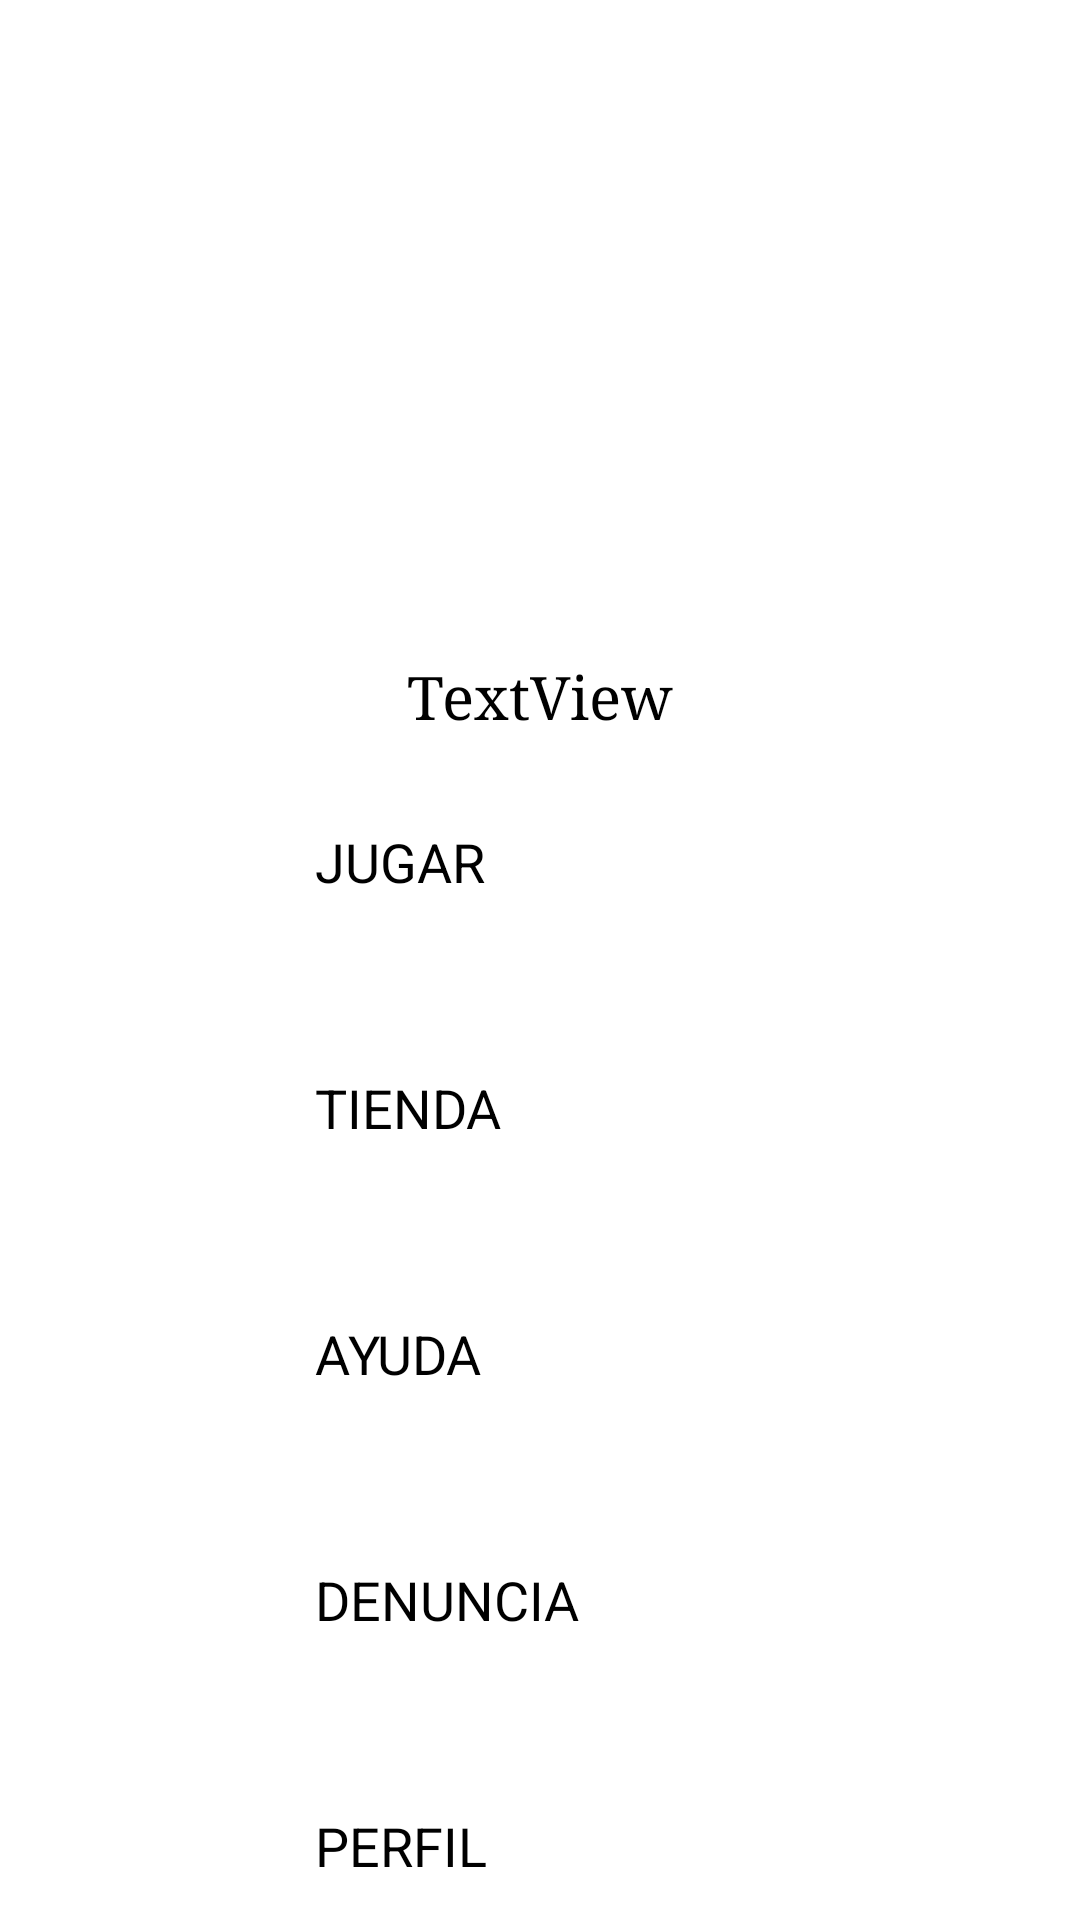

Here is an Android app screen rendered from its layout file. Give the layout XML and the strings, colors and styles it references.
<!-- AndroidManifest.xml: application theme Theme.Proyecto -->
<!-- res/layout/activity_main.xml -->
<?xml version="1.0" encoding="utf-8"?>
<androidx.constraintlayout.widget.ConstraintLayout xmlns:android="http://schemas.android.com/apk/res/android"
    xmlns:app="http://schemas.android.com/apk/res-auto"
    xmlns:tools="http://schemas.android.com/tools"
    android:layout_width="match_parent"
    android:layout_height="match_parent"
    tools:context=".MainActivity"
    android:background="@drawable/fondologin">

    <Button
        android:id="@+id/jugarBtn"
        android:layout_width="150dp"
        android:layout_height="72dp"
        android:layout_marginTop="30dp"
        android:text="@string/jugar"
        android:textSize="18sp"
        app:layout_constraintEnd_toEndOf="parent"
        app:layout_constraintStart_toStartOf="parent"
        app:layout_constraintTop_toBottomOf="@+id/textViewNombre" />

    <Button
        android:id="@+id/tiendaBtn"
        android:layout_width="150dp"
        android:layout_height="72dp"
        android:layout_marginTop="10dp"
        android:text="@string/tienda"
        android:textSize="18dp"
        android:onClick="tiendaBtn"
        app:layout_constraintEnd_toEndOf="parent"
        app:layout_constraintStart_toStartOf="parent"
        app:layout_constraintTop_toBottomOf="@+id/jugarBtn" />

    <TextView
        android:id="@+id/textViewNombre"
        android:layout_width="wrap_content"
        android:layout_height="wrap_content"
        android:layout_marginTop="40dp"
        android:text="TextView"
        android:textColor="#000000"
        android:textSize="20sp"
        android:typeface="serif"
        app:layout_constraintEnd_toEndOf="parent"
        app:layout_constraintStart_toStartOf="parent"
        app:layout_constraintTop_toBottomOf="@+id/imageView4" />

    <ImageView
        android:id="@+id/imageView4"
        android:layout_width="215dp"
        android:layout_height="129dp"
        android:layout_marginTop="50dp"
        app:layout_constraintEnd_toEndOf="parent"
        app:layout_constraintStart_toStartOf="parent"
        app:layout_constraintTop_toTopOf="parent"
        app:srcCompat="@drawable/logo" />

    <Button
        android:id="@+id/ayudaBtn"
        android:layout_width="150dp"
        android:layout_height="72dp"
        android:layout_marginTop="10dp"
        android:onClick="ayudaBtn"
        android:text="@string/ayuda"
        android:textSize="18dp"
        app:layout_constraintEnd_toEndOf="parent"
        app:layout_constraintStart_toStartOf="parent"
        app:layout_constraintTop_toBottomOf="@+id/tiendaBtn" />

    <ProgressBar
        android:id="@+id/progressBar5"
        style="?android:attr/progressBarStyle"
        android:layout_width="wrap_content"
        android:layout_height="wrap_content"
        app:layout_constraintBottom_toBottomOf="parent"
        app:layout_constraintEnd_toEndOf="parent"
        app:layout_constraintStart_toStartOf="parent"
        app:layout_constraintTop_toTopOf="parent" />

    <Button
        android:id="@+id/buttonDenuncia"
        android:layout_width="150dp"
        android:layout_height="72dp"
        android:layout_marginTop="10dp"
        android:onClick="buttonDenuncia"
        android:text="@string/denuncia"
        android:textSize="18dp"
        app:layout_constraintEnd_toEndOf="@+id/ayudaBtn"
        app:layout_constraintStart_toStartOf="@+id/ayudaBtn"
        app:layout_constraintTop_toBottomOf="@+id/ayudaBtn" />

    <Button
        android:id="@+id/buttonAjutes"
        android:layout_width="150dp"
        android:layout_height="72dp"
        android:layout_marginTop="10dp"
        android:onClick="buttonPerfil"
        android:text="@string/ajustes"
        android:textSize="18dp"
        app:layout_constraintEnd_toEndOf="@+id/ayudaBtn"
        app:layout_constraintHorizontal_bias="0.0"
        app:layout_constraintStart_toStartOf="@+id/ayudaBtn"
        app:layout_constraintTop_toBottomOf="@+id/buttonDenuncia" />
</androidx.constraintlayout.widget.ConstraintLayout>
<!-- resources referenced by this layout -->
<resources>
  <string name="ajustes">PERFIL</string>
  <string name="ayuda">AYUDA</string>
  <string name="denuncia">DENUNCIA</string>
  <string name="jugar">JUGAR</string>
  <string name="tienda">TIENDA</string>
</resources>
